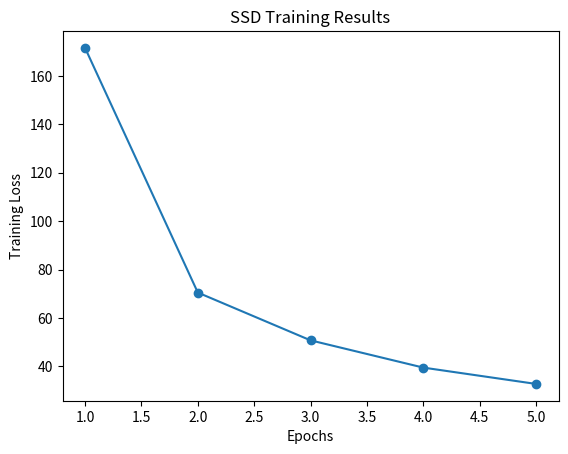

This chart was generated by the following Python code:
import matplotlib.pyplot as plt

epochs = [1, 2, 3, 4, 5]
loss = [171.51, 70.52, 50.79, 39.54, 32.80]

plt.plot(epochs, loss, marker='o')

plt.title("SSD Training Results")
plt.xlabel("Epochs")
plt.ylabel("Training Loss")

plt.show()
